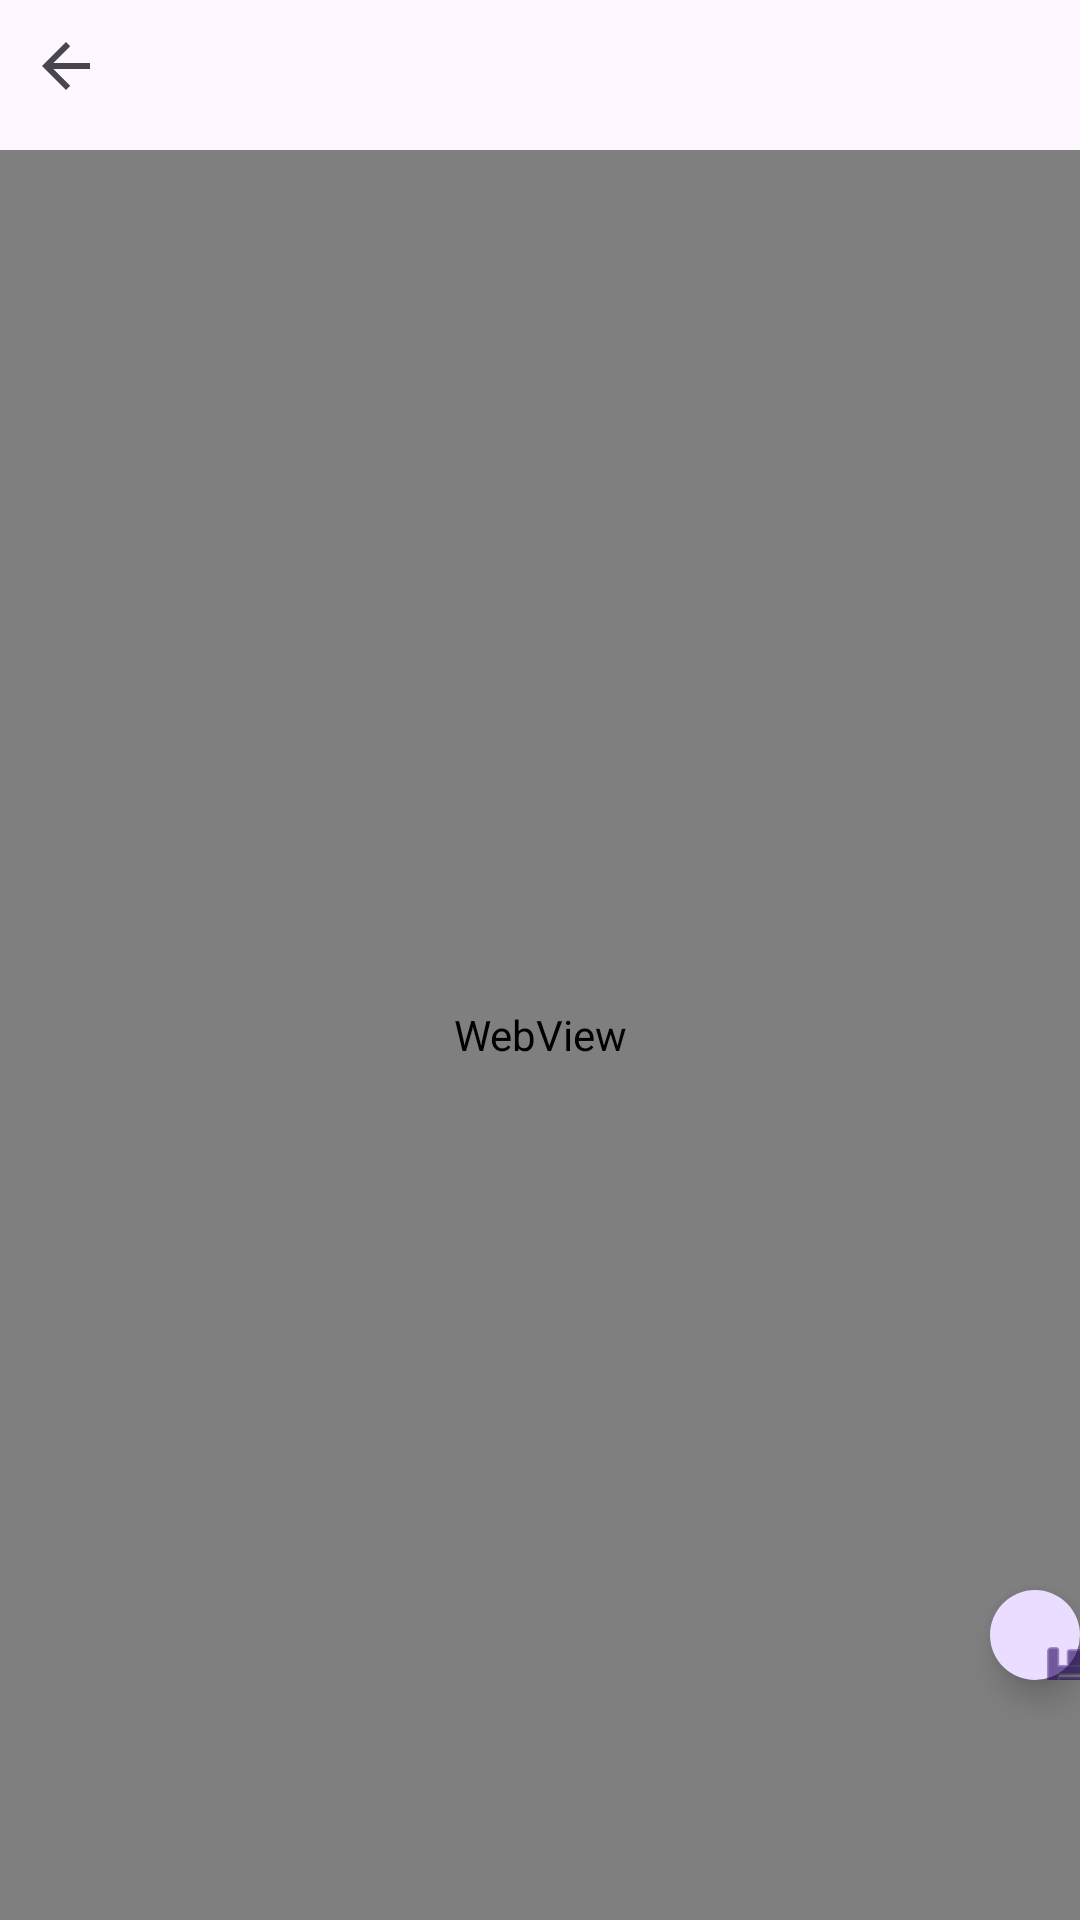

Here is an Android app screen rendered from its layout file. Give the layout XML and the strings, colors and styles it references.
<!-- AndroidManifest.xml: application theme Theme.Volvoxcase -->
<!-- res/layout/fragment_new.xml -->
<?xml version="1.0" encoding="utf-8"?>
<androidx.coordinatorlayout.widget.CoordinatorLayout xmlns:android="http://schemas.android.com/apk/res/android"
    xmlns:tools="http://schemas.android.com/tools"
    android:layout_width="match_parent"
    android:layout_height="match_parent"
    android:orientation="vertical"
    tools:context=".fragment.NewFragment">

    <RelativeLayout
        android:layout_width="match_parent"
        android:layout_height="match_parent"
        android:orientation="vertical">


        <ImageView
            android:id="@+id/buttonBack"
            android:layout_width="wrap_content"
            android:layout_height="wrap_content"
            android:layout_margin="10dp"
            android:background="?attr/homeAsUpIndicator"
            />

        <WebView
            android:id="@+id/webView"
            android:layout_width="match_parent"
            android:layout_marginTop="50dp"
            android:layout_height="600dp">
        </WebView>

            <com.google.android.material.floatingactionbutton.FloatingActionButton
                android:id="@+id/floatingActionButton"
                android:layout_width="50dp"
                android:layout_marginTop="530dp"
                android:layout_marginStart="330dp"
                android:layout_height="50dp"
                android:src="@android:drawable/ic_menu_save"
                />

    </RelativeLayout>
</androidx.coordinatorlayout.widget.CoordinatorLayout>
<!-- resources referenced by this layout -->
<resources>
  <style name="Theme.Volvoxcase" parent="Base.Theme.Volvoxcase" />
  <style name="Base.Theme.Volvoxcase" parent="Theme.Material3.DayNight.NoActionBar">
          
          
      </style>
</resources>
